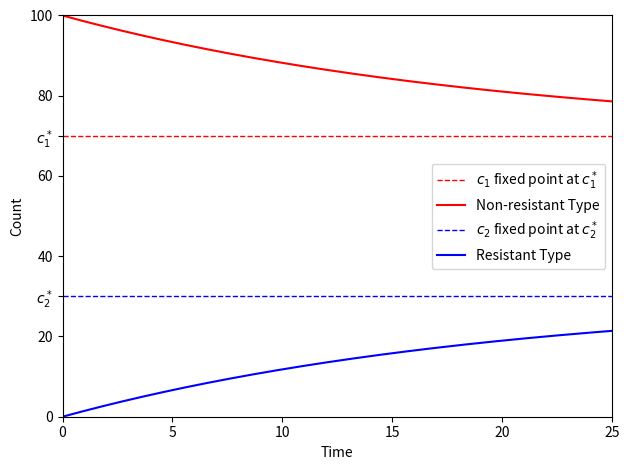

Generate this figure with matplotlib:
#!./.venv/bin/python
import os
from pprint import pprint as pp
from sys import exit

import numpy as np
from numpy import polynomial as npp


from matplotlib import pyplot as plt
from matplotlib.pyplot import FuncFormatter
# import sympy as sy

print("")


figure_env = str(os.getenv("THESIS_FIGURE_PATH"))
figure_path = os.path.join(figure_env, "ode")


### Variables
# Growth Constant, same because same cell
k = np.zeros(2)
n = np.zeros(2)
w = np.zeros(2)
q = np.zeros(2)

k[0] = 2
k[1] = 2

# Population cap (purely aesthetic if n₁ = n₂)
n[0] = 100
n[1] = 100

w[0] = 0.015
w[1] = 0.035

# n[1] = 90
# w[1] = 0.015

q[0] = 0.999
q[1] = 0.8

m_0 = 0

omega_1 = k[0] - w[0]
omega_2 = k[1] - w[1]

k_1 = k[0] / n[0]
k_2 = k[1] / n[1]

c1_min = w[1] / k_1
c2_min = w[0] / k_2

alpha = 0
c1_0 = n[0] - alpha
c2_0 = alpha

filename = (
    "ode_solution"
    + "_m0"
    + f"{m_0}"
    + "_n1"
    + f"{n[0]}"
    + "_n2"
    + f"{n[1]}"
    + "_w1"
    + f"{w[0]}"
    + "_w2"
    + f"{w[1]}"
)


dt = 0.01
t_end = 25
# t_end = 150
t_array = np.arange(0, t_end, dt)
sol1 = np.zeros((len(t_array), 3))

parameters = [k, w, q, n]

cq = sum(n) / len(n)

### Integration


def step_function(xs, dt) -> np.ndarray:
    c1, c2, m = xs
    ct = c1 + c2

    c1_dot = (k[0] * (1 - ct / n[0]) - w[0]) * c1 + w[1] * c2 - q[0] * m * c1
    c2_dot = (k[1] * (1 - ct / n[1]) - w[1]) * c2 + w[0] * c1
    m_dot = -q[1] * m * c2 + m_0

    return dt * np.array([c1_dot, c2_dot, m_dot])


def integrate(initial, t_array):
    steps = np.zeros((len(t_array), 3))
    steps[0, :] = initial
    for j, _ in enumerate(t_array):
        steps[j, :] += steps[j - 1, :]
        steps[j, :] += step_function(steps[j - 1, :], dt)  # print(steps[j, :])

    return t_array, steps


init_conds1 = [c1_0, c2_0, m_0]
_, sol1 = integrate(init_conds1, t_array)


M = np.array(
    [
        [(omega_1 - k_1), w[0]],
        [w[1], (omega_2 - k_2)],
    ]
)


probability_sol = np.zeros(2)

solution_norm = M[0, 1] + M[1, 0]
probability_sol[0] = M[1, 0] / solution_norm
probability_sol[1] = M[0, 1] / solution_norm
probability_ticks = w / sum(w)


# print(solutions)


c1_fixed = n[0]
c2_fixed = (1 - (w[0] / w[1])) * n[1]
m_fixed = m_0 / q[1]


dt_zeroes = [c1_fixed, c2_fixed, m_fixed]

# total = steps[:, 0] + steps[:, 1]
# steps[:, 0] = steps[:, 0] / total
# steps[:, 1] = steps[:, 1] / total

# print(2 * ((n[0] * n[1]) / (n[0] + n[1])))
# print(total)
# exit()


color_list = ["r", "b", "g"]
name_list = [
    "Non-resistant Type",
    "Resistant Type",
    "Antibiotic",
]
dt_name_list = [
    r"$c_1$ fixed point at $c_1^*$",  # {c1_fixed}",
    r"$c_2$ fixed point at $c_2^*$",  # {c2_fixed}",
    f"$m$ fixed point at {m_fixed}",
]

## Polynomial

coeffs = [
    n[1] * w[1],
    omega_1 - n[1] * (w[1] / n[0] + k_1),
    k_1 * ((n[1] / n[0]) - 1),
]
poly = npp.Polynomial(
    coef=coeffs,
    symbol="_c1",
)
roots = poly.roots()

c1_root = [root for root in roots if root > c1_min]
c2_root = (1 - c1_root / n[0]) * n[1]

solutions = np.array([c1_root, c2_root])

# print(sum(solutions) / n[0] + sum(solutions) / n[1])
# exit()

## Plotting

fig, ax = plt.subplots()


for i, curve in enumerate(sol1.T):
    # break
    if i == 2:
        break
    color = color_list[i]
    curve_name = name_list[i]
    dt_curve_name = dt_name_list[i]
    # zero_line = dt_zeroes[i]
    zero_line = solutions[i]

    ax.hlines(
        zero_line,
        0,
        t_end,
        label=dt_curve_name,
        color=color,
        linestyle="dashed",
        linewidth=1,
    )

    ax.plot(t_array, curve, label=curve_name, color=color)

ax.set_xlim(0, t_end)
ax.set_ylim(0, 100)
# ax.set_ylim(0, 100)

# print()
# exit()

total = sol1.T[0] + sol1.T[1]
percent_total = np.divide(sol1.T[0], n[0]) + np.divide(sol1.T[1], n[1])

fixed_point_tick_labels = [
    r"$c_1^*$",
    r"$c_2^*$",
]


new_y_ticks = np.append(ax.get_yticks(), solutions)
ax.set_yticks(new_y_ticks)


def fixed_point_format(val, pos):
    if val == solutions[0]:
        return fixed_point_tick_labels[0]
    elif val == solutions[1]:
        return fixed_point_tick_labels[1]
    else:
        return int(np.round(val, 3))


ax.yaxis.set_major_formatter(FuncFormatter(fixed_point_format))

ax.set_xlabel("Time")
ax.set_ylabel("Count")

plt.legend(loc="center right")
plt.tight_layout()

file_path = os.path.join(figure_path, filename)
# plt.savefig(file_path + ".pdf")
plt.show()
